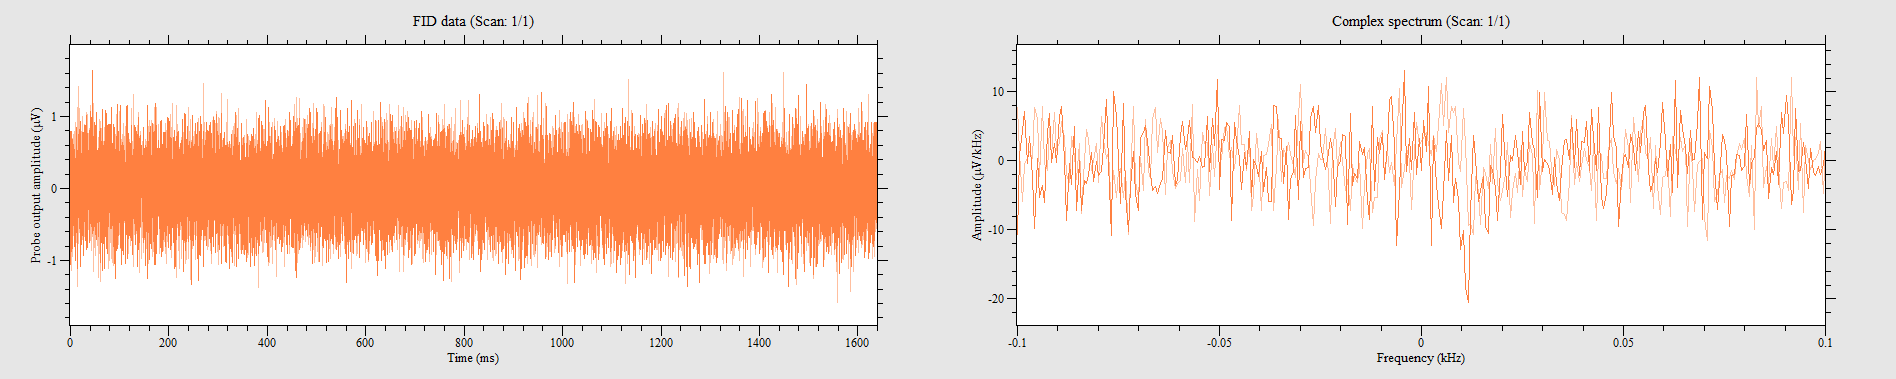

The data file committed next to this chart (first rows):
0, 0.527732, -0.0314126
100.1, -0.02513, -0.2576
200.2, -0.07539, 0.1822
300.3, -0.3078, 0.1948
400.4, -0.08167, -0.1948
500.5, -1.062, 0.2262
600.6, -0.1382, -0.1382
700.7, 0.7979, 0.02513
800.8, -0.5089, -0.4209
900.9, -0.1948, 0.01256
1001, 0.1571, -0.1822
1101, -0.8796, -0.4398
1201, -0.622, 0.5089
1301, 0.3518, 0.245
1401, 0.7979, -0.9989
1501, 0.2262, -0.06911
1602, -0.1696, 0.622
1702, 0.1508, 0.08796
1802, 0.08167, -0.4335
1902, -0.4523, -0.0377
2002, 0.04398, -0.3455
2102, -0.1319, -0.4335
2202, -0.4586, 0.3895
2302, -0.3141, 0.5152
2402, 0.09424, 0.3016
2502, 0.1319, 0.006283
2603, 0.05654, 0.2387
2703, 0.2262, -0.1068
2803, 0.07539, -1.143
2903, -0.2262, -0.6911
3003, -0.1508, 0.3141
3103, 0.3393, 0.1131
3203, -0.7162, -0.7413
3303, -0.5529, -0.1445
3403, 0.245, -0.6722
3503, -0.1885, 0.6911
3604, -0.8293, 0.1382
3704, 0.08796, 0.1319
3804, -0.006283, -0.1319
3904, -0.2199, -0.3832
4004, 0.2325, 0.6534
4104, -0.1131, 0.3958
4204, 0.1194, -0.6345
4304, -0.4335, 0.201
4404, 0.06911, 0.06283
4504, -0.2953, -0.8042
4604, -0.08167, -0.9487
4705, 0.6848, 0.4712
4805, 0.4838, 0.377
4905, -0.04398, 0.1508
5005, -0.6471, 0.2701
5105, 0.3518, 0.3267
5205, -0.4712, -0.3393
5305, -0.4712, 0.2827
5405, 0.5026, -0.1885
5505, -0.02513, -0.6597
5605, -0.1885, -0.5152
5706, 0.1194, 0.2325
5806, 0.6094, 0.6031
5906, 0.1508, 0.1696
6006, -0.02513, 0.1696
... 16,323 more rows
